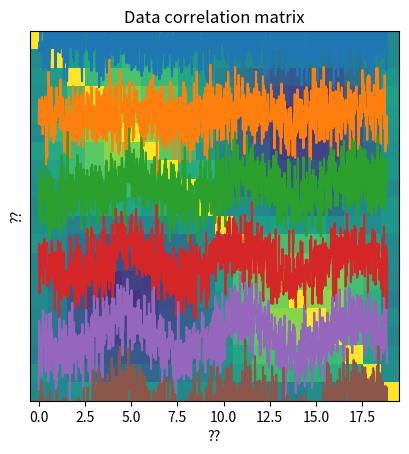

Generate this figure with matplotlib:
# import libraries
import matplotlib.pyplot as plt
import numpy as np
import numpy.matlib as matlib

## simulate data

# simulation parameters
N = 1000  # time points
M =   20  # channels

# time vector (radian units)
t = np.linspace(0,6*np.pi,N)

# relationship across channels (imposing covariance)
chanrel = np.sin(np.linspace(0,2*np.pi,M))

# create the data
data = np.zeros((M,N))
for mi in range(M):
    data[mi:] = np.sin(t) * chanrel[mi]

data = data + np.random.randn(M,N)
    

# two ways of visualizing the multichannel data
for i in range(M):
    plt.plot(t,data[i,:]+i*4)
    
plt.yticks([])
plt.xlabel('Time (a.u.)')
plt.ylabel('Channel')
plt.show()

plt.imshow(data,aspect='auto',vmin=-2,vmax=2,extent=[t[0],t[-1],0,M])
plt.xlabel('Time (a.u.)')
plt.ylabel('Channel')
plt.show()

## now compute the covariance matrix

# note the size of the output!
dataCovMat = np.cov(data.T)

plt.imshow(dataCovMat,vmin=-.5,vmax=.5)
plt.title('Data covariance matrix')
plt.xlabel('??')
plt.ylabel('??')
plt.show()

## and now the correlation matrix

# note the size of the output!
dataCorrMat = np.corrcoef(data)

plt.imshow(dataCorrMat,vmin=-.5,vmax=.5)
plt.title('Data correlation matrix')
plt.xlabel('??')
plt.ylabel('??')
plt.show()